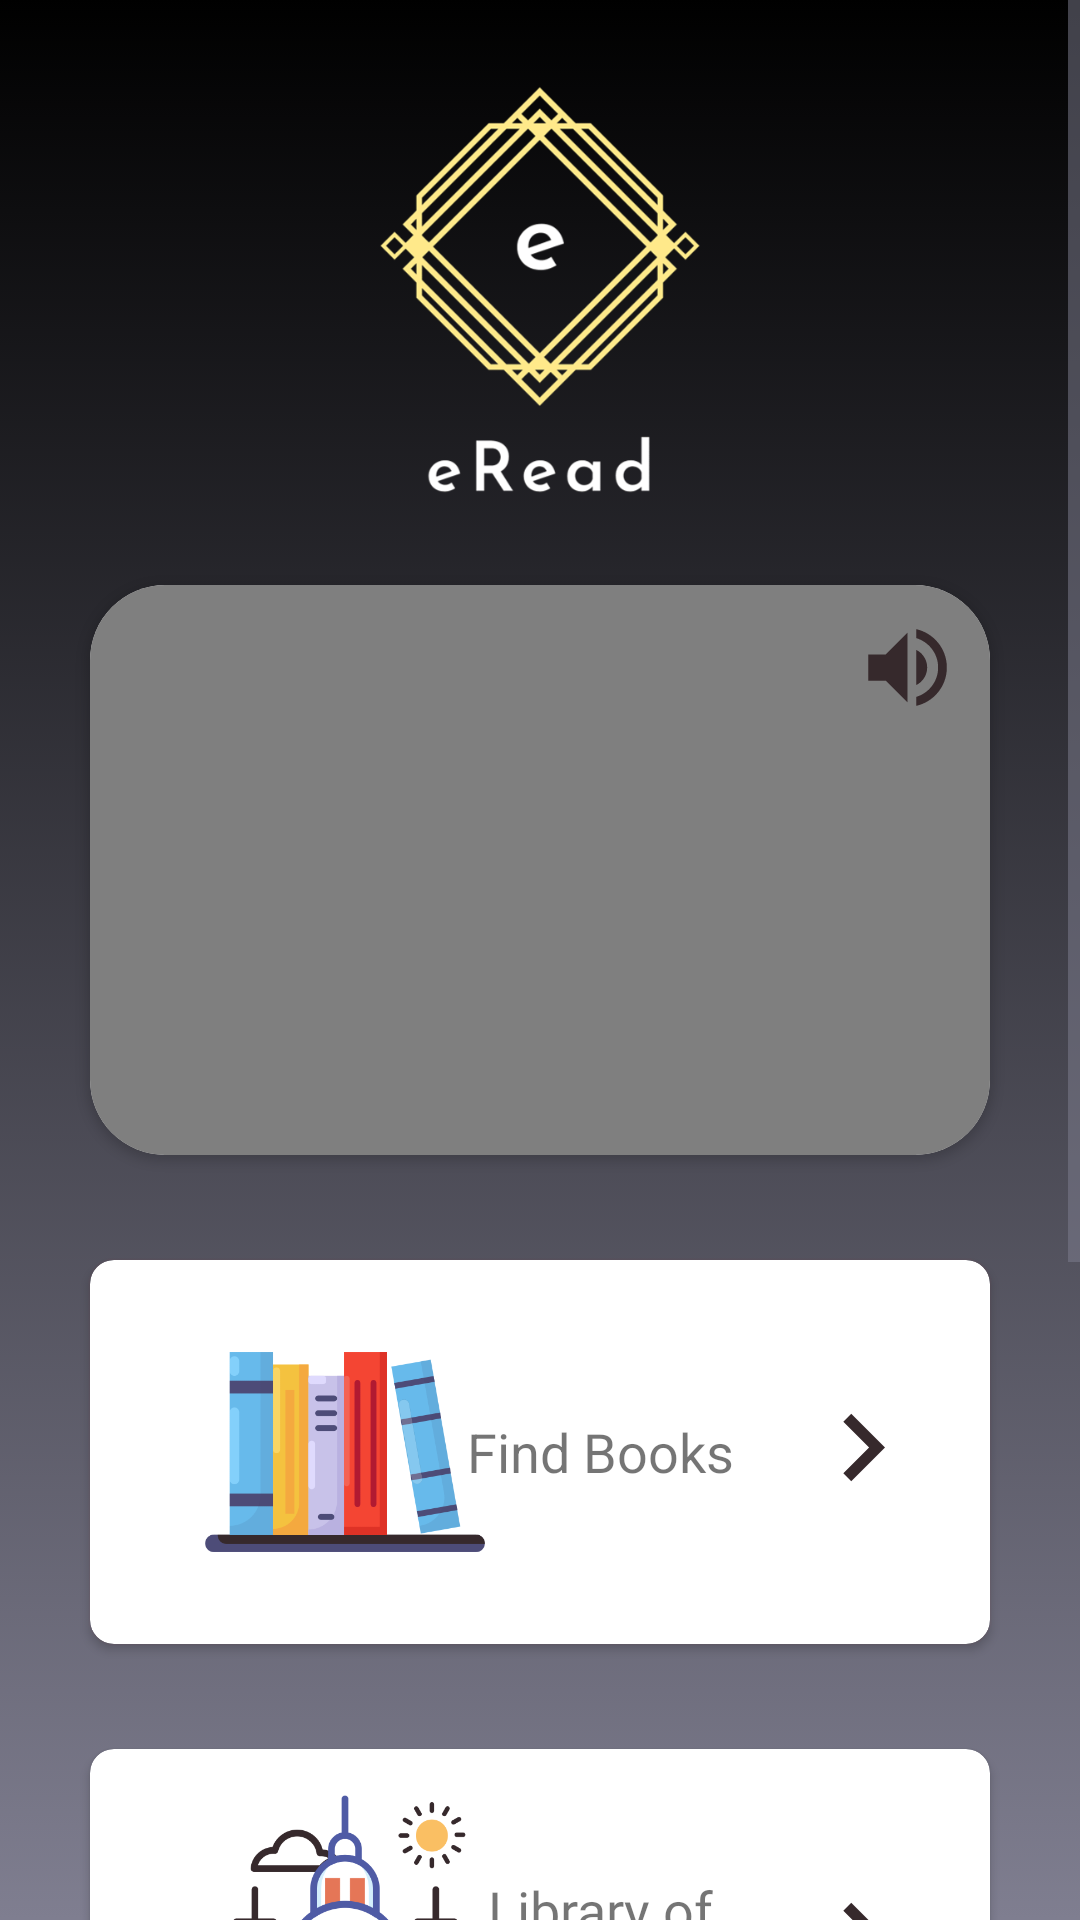

Write the Android layout XML for this screen, with the resource values it uses.
<!-- AndroidManifest.xml: application theme Theme.DigitalLibrary -->
<!-- res/layout/fragment_home.xml -->
<?xml version="1.0" encoding="utf-8"?>
<ScrollView xmlns:android="http://schemas.android.com/apk/res/android"
    xmlns:app="http://schemas.android.com/apk/res-auto"
    xmlns:tools="http://schemas.android.com/tools"
    android:layout_width="match_parent"
    android:layout_height="match_parent"
    android:background="@drawable/bg_purple2"
    tools:context=".HomeFragment">

    <RelativeLayout
        android:layout_width="match_parent"
        android:layout_height="wrap_content">

        <FrameLayout
            android:id="@+id/bar_app_name"
            android:layout_width="match_parent"
            android:layout_height="150dp"
            android:layout_marginTop="20dp">

            <ImageView
                android:layout_width="match_parent"
                android:layout_height="match_parent"
                android:src="@drawable/logo_transparent_crop" />
        </FrameLayout>

        <FrameLayout
            android:layout_width="match_parent"
            android:layout_height="wrap_content"
            android:layout_below="@+id/bar_app_name"
            android:minHeight="555dp">

            <androidx.appcompat.widget.LinearLayoutCompat
                android:layout_width="match_parent"
                android:layout_height="match_parent"
                android:minHeight="555dp"
                android:orientation="vertical">

                <androidx.cardview.widget.CardView
                    android:id="@+id/cv_recommendation"
                    android:layout_width="match_parent"
                    android:layout_height="190dp"
                    android:layout_gravity="center"
                    android:layout_marginStart="30dp"
                    android:layout_marginTop="25dp"
                    android:layout_marginEnd="30dp"
                    app:cardCornerRadius="25dp"
                    app:cardPreventCornerOverlap="false"
                    app:layout_constraintEnd_toEndOf="parent"
                    app:layout_constraintStart_toStartOf="parent"
                    app:layout_constraintTop_toTopOf="parent">

                    <VideoView
                        android:id="@+id/recommendation"
                        android:layout_width="match_parent"
                        android:layout_height="wrap_content"
                        android:layout_gravity="center"
                        android:adjustViewBounds="true"
                        android:background="?attr/selectableItemBackground"
                        android:contentDescription="latest announcement"
                        android:scaleType="fitXY" />

                    <androidx.appcompat.widget.AppCompatImageView
                        android:id="@+id/volume"
                        android:layout_width="35dp"
                        android:layout_height="35dp"
                        android:layout_gravity="end"
                        android:layout_marginTop="10dp"
                        android:layout_marginEnd="10dp"
                        android:background="@drawable/ic_volume_up" />

                </androidx.cardview.widget.CardView>

                <androidx.cardview.widget.CardView
                    android:id="@+id/btn_search_book"
                    android:layout_width="match_parent"
                    android:layout_height="128dp"
                    android:layout_marginStart="30dp"
                    android:layout_marginTop="35dp"
                    android:layout_marginEnd="30dp"
                    android:background="@drawable/button_home_shadow"
                    android:clickable="true"
                    android:elevation="50dp"
                    android:focusable="true"
                    android:foreground="?android:attr/selectableItemBackground"
                    android:outlineAmbientShadowColor="@color/red_500"
                    app:cardCornerRadius="8dp">

                    <ImageView
                        android:layout_width="100dp"
                        android:layout_height="match_parent"
                        android:layout_marginStart="35dp"
                        android:src="@drawable/books" />

                    <TextView
                        android:layout_width="100dp"
                        android:layout_height="wrap_content"
                        android:layout_gravity="center"
                        android:layout_marginStart="20dp"
                        android:text="@string/find_books"
                        android:textAlignment="center"
                        android:textSize="18sp" />

                    <ImageView
                        android:layout_width="45dp"
                        android:layout_height="45dp"
                        android:layout_gravity="end"
                        android:layout_marginTop="40dp"
                        android:layout_marginEnd="20dp"
                        android:src="@drawable/ic_next" />
                </androidx.cardview.widget.CardView>

                <androidx.cardview.widget.CardView
                    android:id="@+id/btn_library"
                    android:layout_width="match_parent"
                    android:layout_height="128dp"
                    android:layout_marginStart="30dp"
                    android:layout_marginTop="35dp"
                    android:layout_marginEnd="30dp"
                    android:background="@drawable/button_home_shadow"
                    android:clickable="true"
                    android:elevation="20dp"
                    android:focusable="true"
                    android:foreground="?android:attr/selectableItemBackground"
                    app:cardCornerRadius="8dp">

                    <ImageView
                        android:layout_width="100dp"
                        android:layout_height="match_parent"
                        android:layout_marginStart="35dp"
                        android:src="@drawable/collection" />

                    <TextView
                        android:layout_width="100dp"
                        android:layout_height="wrap_content"
                        android:layout_gravity="center"
                        android:layout_marginStart="20dp"
                        android:fontFamily="@font/open_sans_regular"
                        android:text="@string/library"
                        android:textAlignment="center"
                        android:textSize="18sp" />

                    <ImageView
                        android:layout_width="45dp"
                        android:layout_height="45dp"
                        android:layout_gravity="end"
                        android:layout_marginTop="40dp"
                        android:layout_marginEnd="20dp"
                        android:src="@drawable/ic_next" />
                </androidx.cardview.widget.CardView>

                <androidx.cardview.widget.CardView
                    android:id="@+id/btn_audio_list"
                    android:layout_width="match_parent"
                    android:layout_height="128dp"
                    android:layout_marginStart="30dp"
                    android:layout_marginTop="35dp"
                    android:layout_marginEnd="30dp"
                    android:layout_marginBottom="100dp"
                    android:background="@drawable/button_home_shadow"
                    android:clickable="true"
                    android:elevation="20dp"
                    android:focusable="true"
                    android:foreground="?android:attr/selectableItemBackground"
                    app:cardCornerRadius="8dp">

                    <ImageView
                        android:layout_width="100dp"
                        android:layout_height="match_parent"
                        android:layout_marginStart="35dp"
                        android:src="@drawable/sound" />

                    <TextView
                        android:layout_width="100dp"
                        android:layout_height="wrap_content"
                        android:layout_gravity="center"
                        android:layout_marginStart="20dp"
                        android:fontFamily="@font/open_sans_regular"
                        android:text="@string/audio"
                        android:textAlignment="center"
                        android:textSize="18sp" />

                    <ImageView
                        android:layout_width="45dp"
                        android:layout_height="45dp"
                        android:layout_gravity="end"
                        android:layout_marginTop="40dp"
                        android:layout_marginEnd="20dp"
                        android:src="@drawable/ic_next" />
                </androidx.cardview.widget.CardView>
            </androidx.appcompat.widget.LinearLayoutCompat>
        </FrameLayout>
    </RelativeLayout>
</ScrollView>
<!-- resources referenced by this layout -->
<resources>
  <color name="red_500">#eb1417</color>
  <!-- drawable bg_purple2: png bitmap (drawable-v24, 76396 bytes) -->
  <!-- drawable books: png bitmap (drawable-v24, 17942 bytes) -->
  <!-- drawable button_home_shadow (drawable) -->
  <selector xmlns:android="http://schemas.android.com/apk/res/android">
      <item>
          <layer-list>
              <item android:right="5dp" android:top="5dp">
                  <shape>
                      <corners android:radius="3dp" />
                  </shape>
              </item>
              <item android:bottom="5dp" android:left="5dp">
                  <shape>
                      <gradient android:angle="270"
                          android:endColor="@color/white" android:startColor="@color/white" />
                      <stroke android:width="5dp" android:color="@color/purple_300" />
                      <corners android:radius="10dp" />
                      <padding android:bottom="15dp" android:left="15dp"
                          android:right="15dp" android:top="15dp" />
                  </shape>
              </item>
          </layer-list>
      </item>
  
  </selector>
  <!-- drawable collection: png bitmap (drawable-v24, 23726 bytes) -->
  <!-- drawable ic_next (drawable) -->
  <vector android:height="24dp" android:tint="#36292C"
      android:viewportHeight="24" android:viewportWidth="24"
      android:width="24dp" xmlns:android="http://schemas.android.com/apk/res/android">
      <path android:fillColor="@android:color/white" android:pathData="M10,6L8.59,7.41 13.17,12l-4.58,4.59L10,18l6,-6z"/>
  </vector>
  <!-- drawable ic_volume_up (drawable) -->
  <vector android:height="24dp" android:tint="#36292C"
      android:viewportHeight="24" android:viewportWidth="24"
      android:width="24dp" xmlns:android="http://schemas.android.com/apk/res/android">
      <path android:fillColor="@android:color/white" android:pathData="M3,9v6h4l5,5L12,4L7,9L3,9zM16.5,12c0,-1.77 -1.02,-3.29 -2.5,-4.03v8.05c1.48,-0.73 2.5,-2.25 2.5,-4.02zM14,3.23v2.06c2.89,0.86 5,3.54 5,6.71s-2.11,5.85 -5,6.71v2.06c4.01,-0.91 7,-4.49 7,-8.77s-2.99,-7.86 -7,-8.77z"/>
  </vector>
  <!-- drawable logo_transparent_crop: png bitmap (drawable-v24, 68754 bytes) -->
  <!-- drawable sound: png bitmap (drawable-v24, 36069 bytes) -->
  <string name="audio">Audio Book</string>
  <string name="find_books">Find Books</string>
  <string name="library">Library of Malaysia</string>
  <style name="Theme.DigitalLibrary" parent="Theme.MaterialComponents.DayNight.NoActionBar">
          
          <item name="colorPrimary">@color/purple_900</item>
          <item name="colorPrimaryVariant">@color/purple_300</item>
          <item name="colorOnPrimary">@color/white</item>
          
          <item name="colorSecondary">@color/purple_300</item>
          <item name="colorSecondaryVariant">@color/teal_700</item>
          <item name="colorOnSecondary">@color/black</item>
          
          <item name="android:statusBarColor" tools:targetApi="l">?attr/colorPrimaryVariant</item>
          
          <item name="colorAccent">@color/purple_900</item>
          <item name="colorControlNormal">@color/purple_300</item>
          <item name="colorControlActivated">@color/purple_900</item>
          <item name="colorControlHighlight">@color/purple_900</item>
      </style>
  <color name="white">#FFFFFFFF</color>
  <color name="purple_300">#7f7e90</color>
  <color name="purple_900">#36292c</color>
  <color name="teal_700">#FF018786</color>
  <color name="black">#FF000000</color>
</resources>
